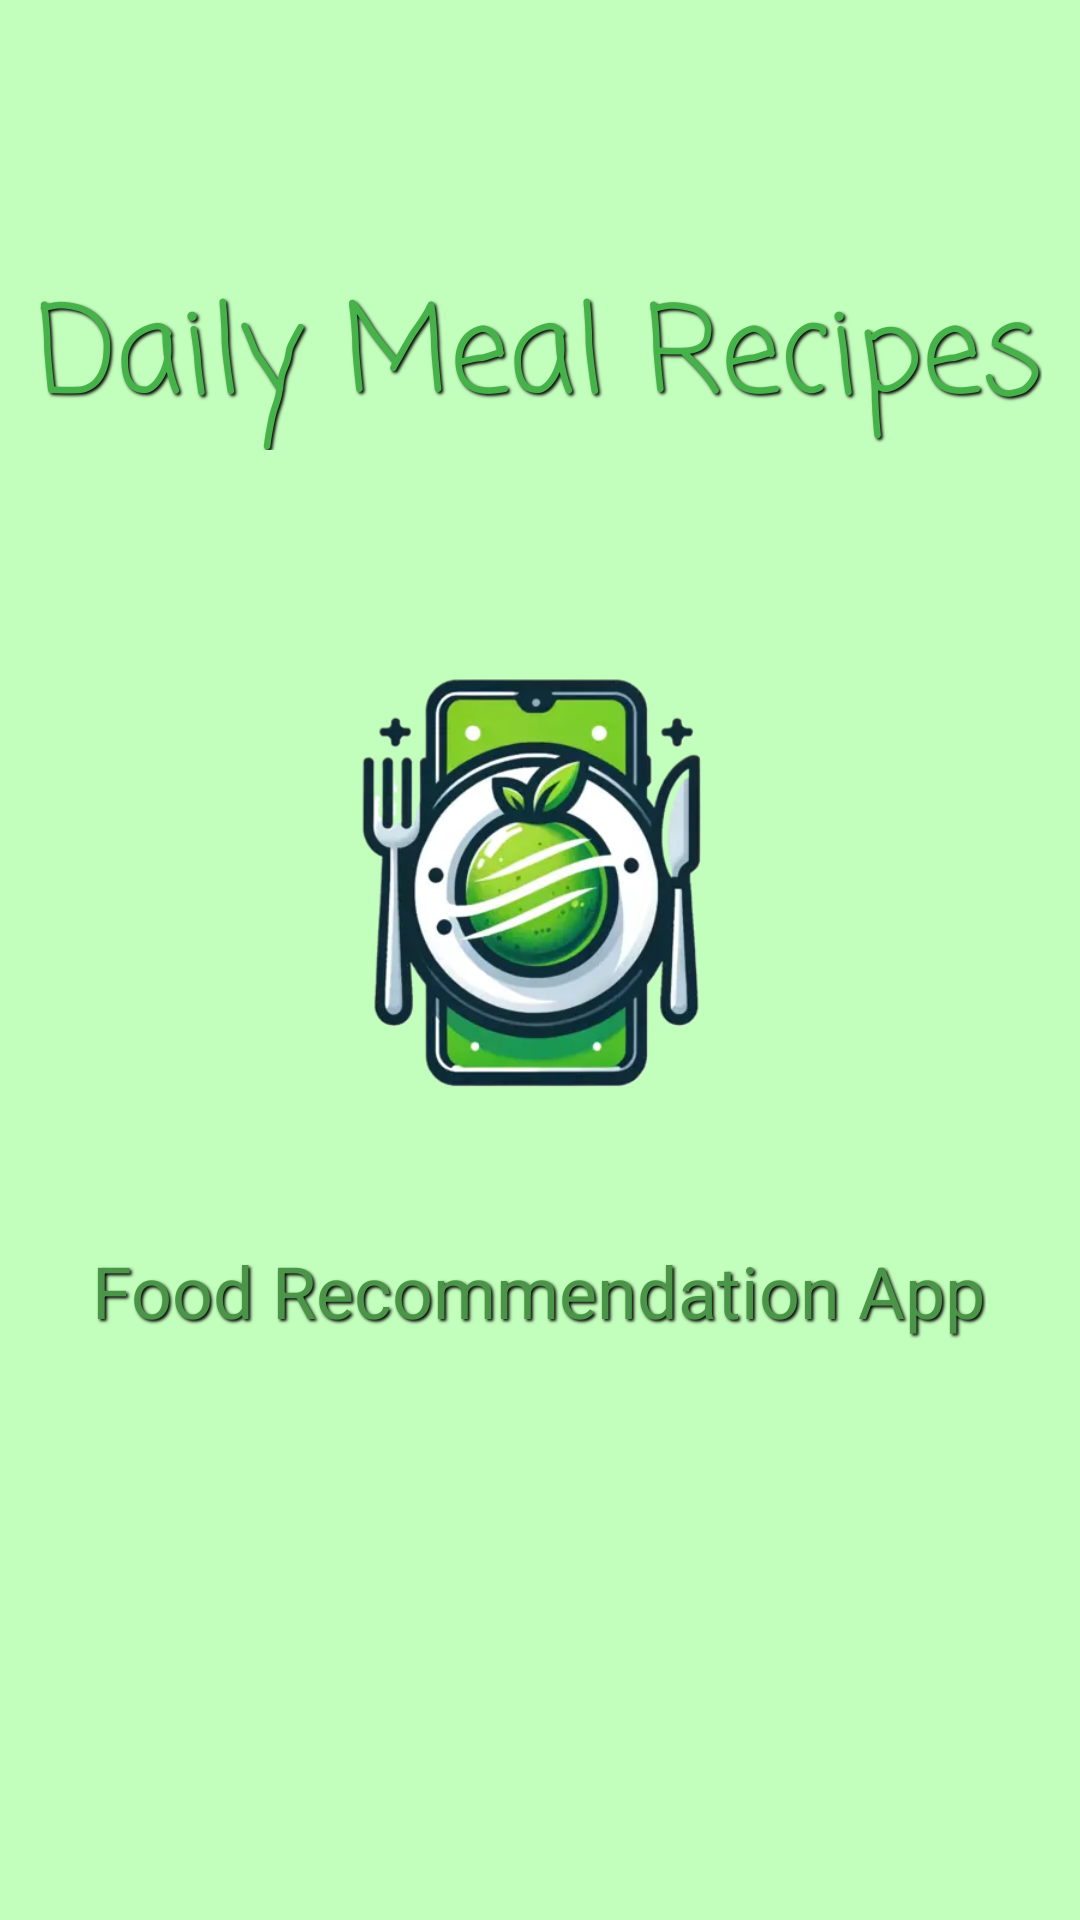

Reconstruct the res/layout file that produces this screen, plus the resources it refers to.
<!-- AndroidManifest.xml: application theme Theme.DailyMealRecipes -->
<!-- res/layout/activity_spalsh.xml -->
<?xml version="1.0" encoding="utf-8"?>
<androidx.constraintlayout.widget.ConstraintLayout xmlns:android="http://schemas.android.com/apk/res/android"
    xmlns:app="http://schemas.android.com/apk/res-auto"
    xmlns:tools="http://schemas.android.com/tools"
    android:id="@+id/main"
    android:layout_width="match_parent"
    android:layout_height="match_parent"
    android:background="#C3FFBC"
    tools:context=".activities.SplashActivity">

    <ImageView
        android:id="@+id/logoImageView"
        android:layout_width="200dp"
        android:layout_height="200dp"
        android:background="@android:color/transparent"
        android:contentDescription="@string/logo_description"
        android:src="@drawable/logo"
        app:layout_constraintBottom_toTopOf="@id/appNameTextView"
        app:layout_constraintEnd_toEndOf="parent"
        app:layout_constraintHorizontal_bias="0.497"
        app:layout_constraintStart_toStartOf="parent"
        app:layout_constraintTop_toTopOf="parent"
        app:layout_constraintVertical_chainStyle="packed" />

    <TextView
        android:id="@+id/appNameTextView"
        android:layout_width="wrap_content"
        android:layout_height="wrap_content"
        android:paddingTop="20dp"
        android:shadowColor="#000000"
        android:shadowDx="1.5"
        android:shadowDy="1.5"
        android:shadowRadius="2"
        android:text="@string/logo_description"
        android:textColor="#4A9547"
        android:textSize="24sp"
        app:layout_constraintBottom_toBottomOf="parent"
        app:layout_constraintEnd_toEndOf="parent"
        app:layout_constraintHorizontal_bias="0.495"
        app:layout_constraintStart_toStartOf="parent"
        app:layout_constraintTop_toBottomOf="@id/logoImageView"
        app:layout_constraintVertical_bias="0.1" />

    <TextView
        android:id="@+id/textView4"
        android:layout_width="wrap_content"
        android:layout_height="wrap_content"
        android:fontFamily="casual"
        android:shadowColor="#000000"
        android:shadowDx="2"
        android:shadowDy="2"
        android:shadowRadius="2"
        android:text="@string/app_name"
        android:textColor="#45B349"
        android:textSize="40sp"
        app:layout_constraintBottom_toTopOf="@+id/logoImageView"
        app:layout_constraintEnd_toEndOf="parent"
        app:layout_constraintHorizontal_bias="0.493"
        app:layout_constraintStart_toStartOf="parent"
        app:layout_constraintTop_toTopOf="parent"
        app:layout_constraintVertical_bias="0.67" />

</androidx.constraintlayout.widget.ConstraintLayout>
<!-- resources referenced by this layout -->
<resources>
  <!-- drawable logo: webp bitmap (drawable, 20146 bytes) -->
  <string name="app_name">Daily Meal Recipes</string>
  <string name="logo_description">Food Recommendation App</string>
  <style name="Theme.DailyMealRecipes" parent="Base.Theme.DailyMealRecipes" />
  <style name="Base.Theme.DailyMealRecipes" parent="Theme.Material3.DayNight">
          <item name="toolbarStyle">@style/Widget.DailyMealRecipes.Toolbar</item>
          <item name="actionOverflowButtonStyle">@style/MyOverflowButtonStyle</item>
      </style>
  <style name="Widget.DailyMealRecipes.Toolbar" parent="Widget.Material3.Toolbar">
          <item name="android:background">@color/toolbar_color</item>
      </style>
  <style name="MyOverflowButtonStyle" parent="Widget.AppCompat.ActionButton.Overflow">
          <item name="android:src">@drawable/options_image</item>
          <item name="android:layout_width">wrap_content</item>
          <item name="android:layout_height">wrap_content</item>
      </style>
  <color name="toolbar_color">#39B0F9A4</color>
  <!-- drawable options_image: png bitmap (drawable-hdpi, 250 bytes) -->
</resources>
